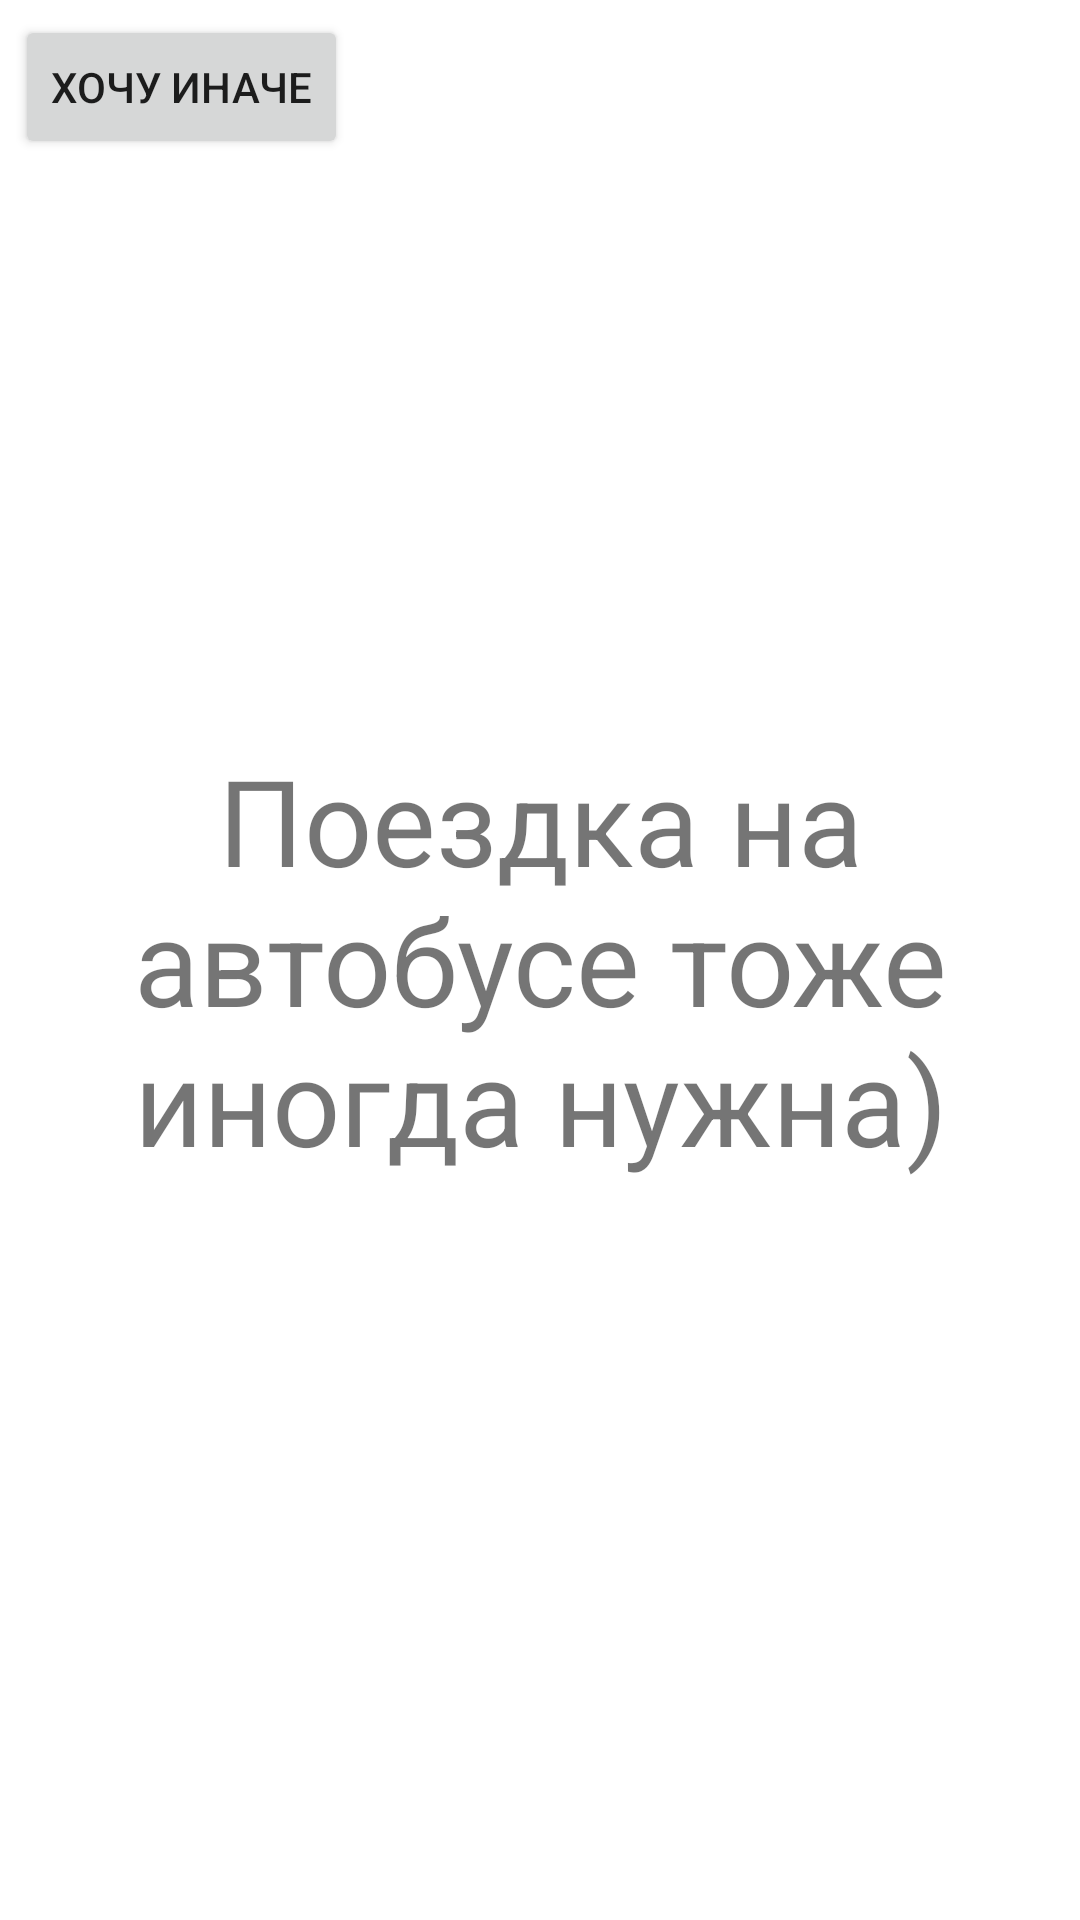

The Android layout XML behind this screen, and the referenced resources:
<!-- AndroidManifest.xml: application theme Theme.CpcTenApplication -->
<!-- res/layout/fragment_bus.xml -->
<?xml version="1.0" encoding="utf-8"?>
<FrameLayout xmlns:android="http://schemas.android.com/apk/res/android"
    xmlns:tools="http://schemas.android.com/tools"
    android:layout_width="match_parent"
    android:layout_height="match_parent"
    tools:context=".BusFragment">

    
    <TextView
        android:layout_width="wrap_content"
        android:layout_height="wrap_content"
        android:layout_gravity="center"
        android:layout_margin="10dp"
        android:text="@string/bus_text"
        android:textAlignment="center"
        android:textSize="40sp" />

    <Button
        android:id="@+id/else_button"
        android:layout_width="wrap_content"
        android:layout_height="wrap_content"
        android:layout_margin="5dp"
        android:text="@string/else_button_text" />

</FrameLayout>
<!-- resources referenced by this layout -->
<resources>
  <string name="bus_text">Поездка на автобусе тоже иногда нужна)</string>
  <string name="else_button_text">Хочу иначе</string>
  <style name="Theme.CpcTenApplication" parent="Theme.MaterialComponents.DayNight.DarkActionBar">
          
          <item name="colorPrimary">@color/purple_500</item>
          <item name="colorPrimaryVariant">@color/purple_700</item>
          <item name="colorOnPrimary">@color/white</item>
          
          <item name="colorSecondary">@color/teal_200</item>
          <item name="colorSecondaryVariant">@color/teal_700</item>
          <item name="colorOnSecondary">@color/black</item>
          
          <item name="android:statusBarColor" tools:targetApi="l">?attr/colorPrimaryVariant</item>
          
      </style>
  <color name="purple_500">#FF6200EE</color>
  <color name="purple_700">#FF3700B3</color>
  <color name="white">#FFFFFFFF</color>
  <color name="teal_200">#FF03DAC5</color>
  <color name="teal_700">#FF018786</color>
  <color name="black">#FF000000</color>
</resources>
